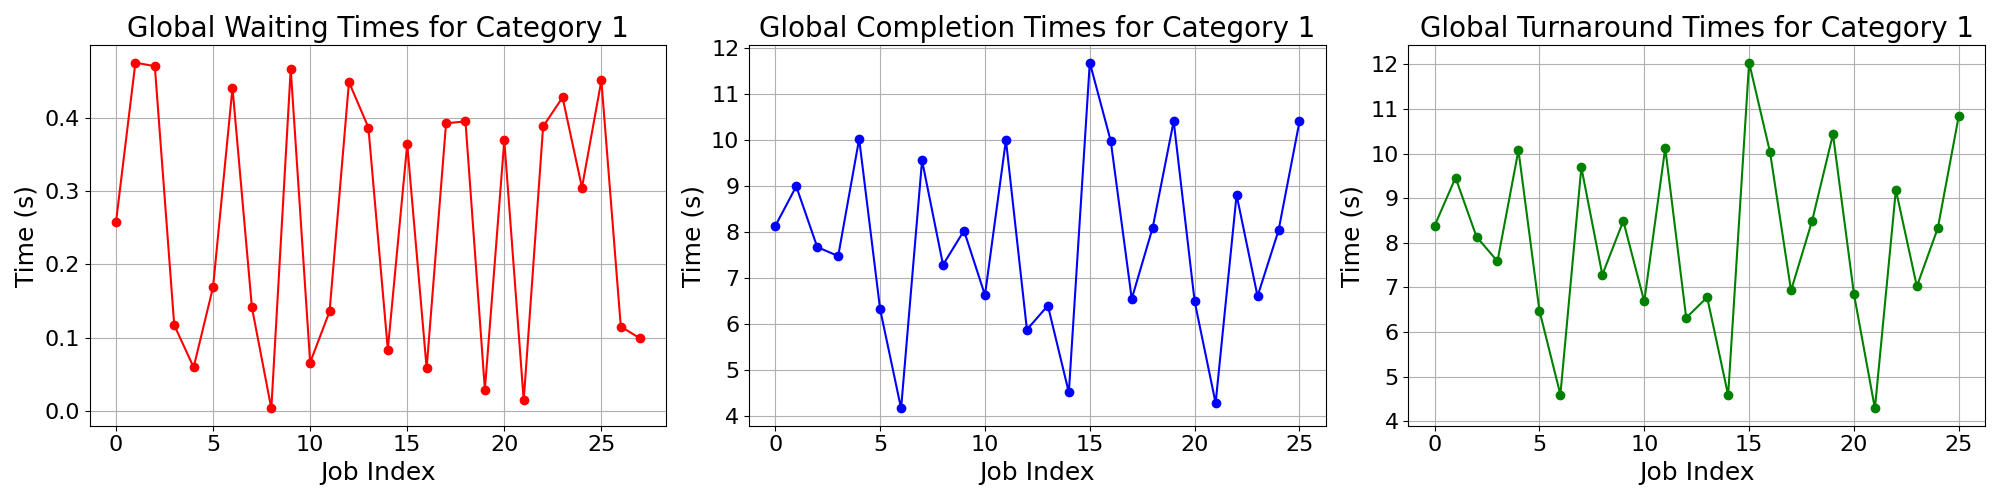

The file beside this chart, header and first rows:
waiting_times, completion_times, turnaround_times
0.2577, 8.123, 8.381
0.4749, 8.987, 9.462
0.47, 7.667, 8.137
0.1172, 7.47, 7.587
0.05978, 10.02, 10.08
0.1691, 6.313, 6.482
0.4408, 4.157, 4.597
0.1415, 9.55, 9.692
0.003755, 7.28, 7.284
0.4662, 8.023, 8.489
0.06631, 6.62, 6.686
0.1358, 9.993, 10.13
0.4484, 5.87, 6.318
0.3865, 6.393, 6.78
0.08398, 4.503, 4.587
0.3636, 11.68, 12.04
0.05852, 9.97, 10.03
0.3922, 6.54, 6.932
0.3949, 8.09, 8.485
0.02952, 10.4, 10.43
0.369, 6.483, 6.852
0.01459, 4.273, 4.288
0.3879, 8.8, 9.188
0.4275, 6.597, 7.024
0.3047, 8.027, 8.331
0.4506, 10.4, 10.85
0.1153, , 
0.09907, , 
